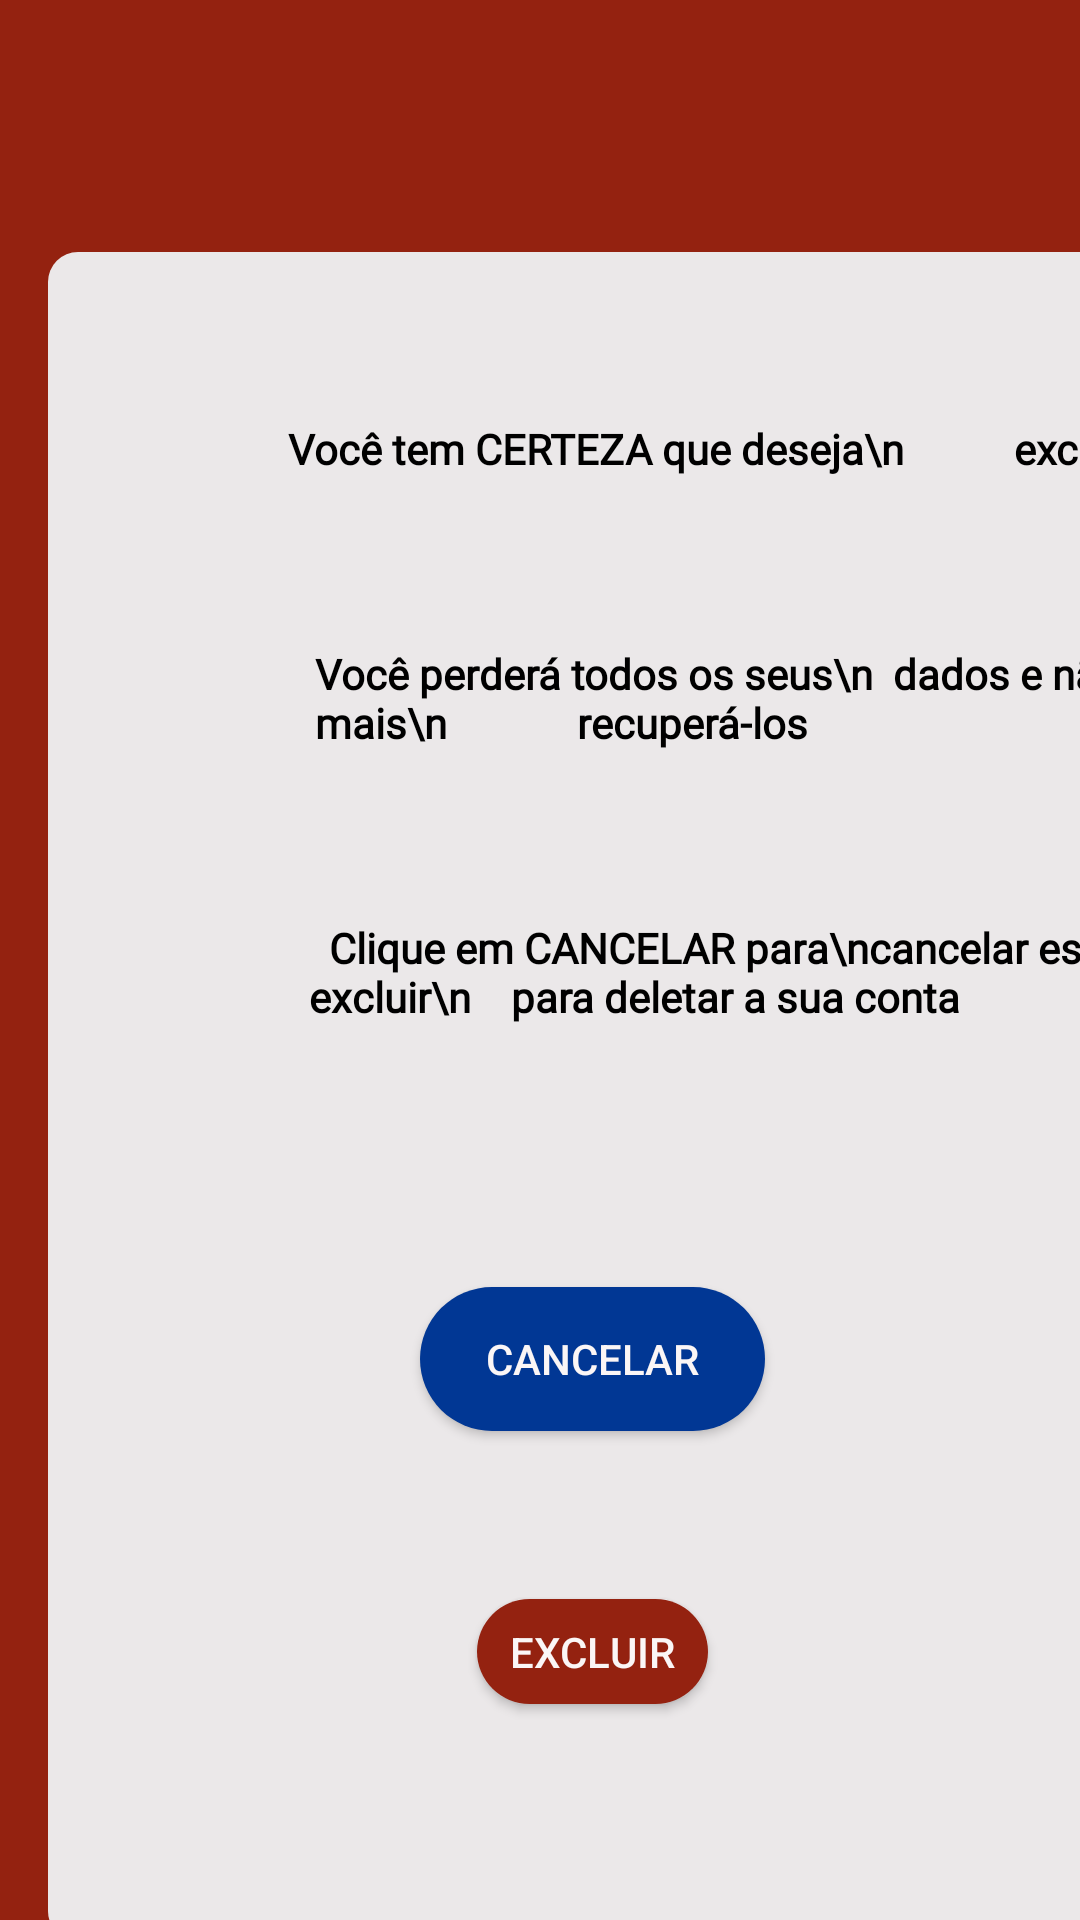

This screen was rendered from an Android layout file. Write that file and the resources it references.
<!-- AndroidManifest.xml: application theme Theme.AppCompat.Light.NoActionBar -->
<!-- res/layout/activity_tela_exclusao.xml -->
<?xml version="1.0" encoding="utf-8"?>
<androidx.constraintlayout.widget.ConstraintLayout xmlns:android="http://schemas.android.com/apk/res/android"
    xmlns:app="http://schemas.android.com/apk/res-auto"
    xmlns:tools="http://schemas.android.com/tools"
    android:layout_width="match_parent"
    android:layout_height="match_parent"
    android:background="#942210"
    tools:context=".Tela_Exclusao">


    <TextView
        android:id="@+id/textView"
        android:layout_width="362dp"
        android:layout_height="563dp"
        android:layout_marginStart="16dp"
        android:layout_marginTop="84dp"
        android:background="@drawable/box"
        app:layout_constraintStart_toStartOf="parent"
        app:layout_constraintTop_toTopOf="parent" />

    <TextView
        android:id="@+id/textView2"
        android:layout_width="wrap_content"
        android:layout_height="wrap_content"
        android:layout_marginStart="80dp"
        android:layout_marginTop="56dp"
        android:fontFamily="@font/dm_sans"
        android:textColor="#000000"
        android:text="Você tem CERTEZA que deseja\n           excluir este perfil?"
        android:textStyle="bold"
        app:layout_constraintStart_toStartOf="@+id/textView"
        app:layout_constraintTop_toTopOf="@+id/textView" />

    <TextView
        android:id="@+id/textView4"
        android:layout_width="wrap_content"
        android:layout_height="wrap_content"
        android:layout_marginStart="89dp"
        android:layout_marginTop="56dp"
        android:fontFamily="@font/dm_sans"
        android:textColor="#000000"
        android:text="Você perderá todos os seus\n  dados e não poderá mais\n             recuperá-los"
        android:textStyle="bold"
        app:layout_constraintStart_toStartOf="@+id/textView"
        app:layout_constraintTop_toBottomOf="@+id/textView2" />

    <TextView
        android:id="@+id/textView5"
        android:layout_width="wrap_content"
        android:layout_height="wrap_content"
        android:layout_marginStart="87dp"
        android:layout_marginTop="56dp"
        android:fontFamily="@font/dm_sans"
        android:textColor="#000000"
        android:text="  Clique em CANCELAR para\ncancelar esta ação ou excluir\n    para deletar a sua conta"
        android:textStyle="bold"
        app:layout_constraintStart_toStartOf="@+id/textView"
        app:layout_constraintTop_toBottomOf="@+id/textView4" />

    <Button
        android:id="@+id/buttonCancelar"
        android:layout_width="115dp"
        android:layout_height="48dp"
        android:layout_marginStart="124dp"
        android:layout_marginTop="270dp"
        android:background="@drawable/corners"
        android:text="CANCELAR"
        android:textColor="#FBF6F6"
        app:layout_constraintStart_toStartOf="@+id/textView"
        app:layout_constraintTop_toBottomOf="@+id/textView2" />

    <Button
        android:id="@+id/buttonExcluir"
        android:layout_width="77dp"
        android:layout_height="35dp"
        android:layout_marginStart="143dp"
        android:layout_marginTop="56dp"
        android:background="@drawable/circle"
        android:text="EXCLUIR"
        android:textColor="#FBF6F6"
        app:layout_constraintStart_toStartOf="@+id/textView"
        app:layout_constraintTop_toBottomOf="@+id/buttonCancelar"
        tools:ignore="TouchTargetSizeCheck" />


</androidx.constraintlayout.widget.ConstraintLayout>
<!-- resources referenced by this layout -->
<resources>
  <!-- drawable box (drawable) -->
  <?xml version="1.0" encoding="utf-8"?>
  <selector xmlns:android="http://schemas.android.com/apk/res/android">
      <item>
          <shape> android:shape="rectangle"
              <solid android:color="#EBE8E9"/>
              <corners android:radius="10dp"/>
  
  
          </shape>
  
      </item>
  
  </selector>
  <!-- drawable circle (drawable) -->
  <?xml version="1.0" encoding="utf-8"?>
  <selector xmlns:android="http://schemas.android.com/apk/res/android">
      <item>
          <shape> android:shape="rectangle"
              <solid android:color="#942210"/>
              <corners android:radius="30dp"/>
  
          </shape>
  
      </item>
  </selector>
  <!-- drawable corners (drawable) -->
  <?xml version="1.0" encoding="utf-8"?>
  <selector xmlns:android="http://schemas.android.com/apk/res/android">
      <item>
          <shape> android:shape="rectangle"
              <solid android:color="#013794"/>
              <corners android:radius="30dp"/>
  
          </shape>
  
      </item>
  </selector>
</resources>
